Run: headless pygame with SDL's dummy video driver; simulated clock (each Clock.tick advances the game by its frame time, no real sleeping); random seed 0; keys injected as events and as key.get_pressed() state; no mouse input.
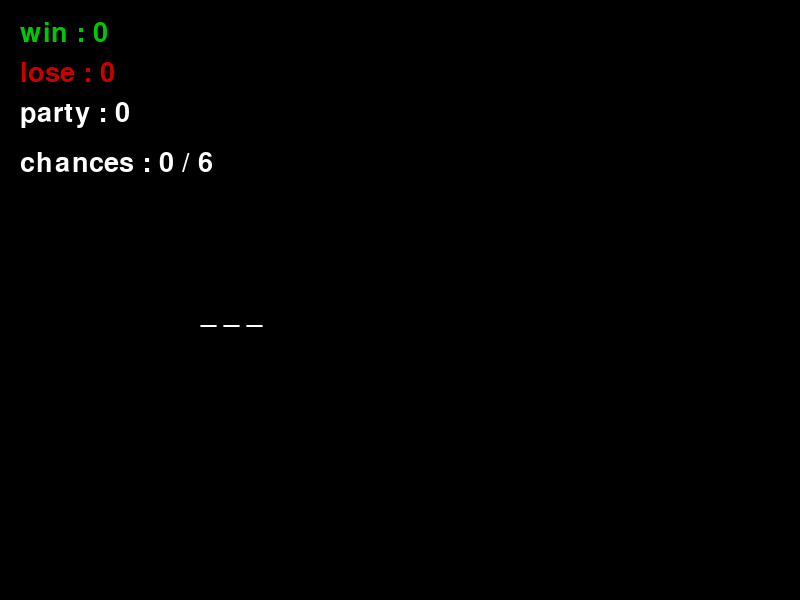
Frame 1 of 4 · flips 1–60 · no input
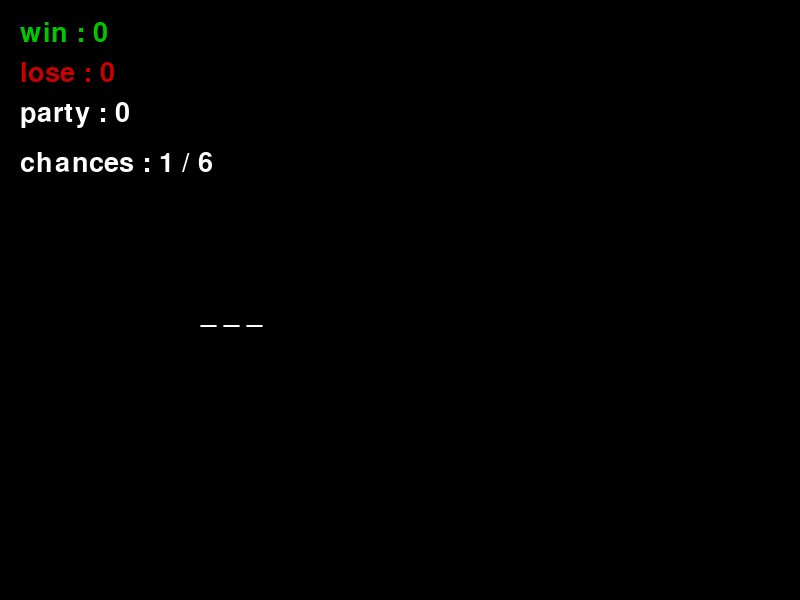
Frame 2 of 4 · flips 61–180 · tapped SPACE, RETURN · held RIGHT (→), D
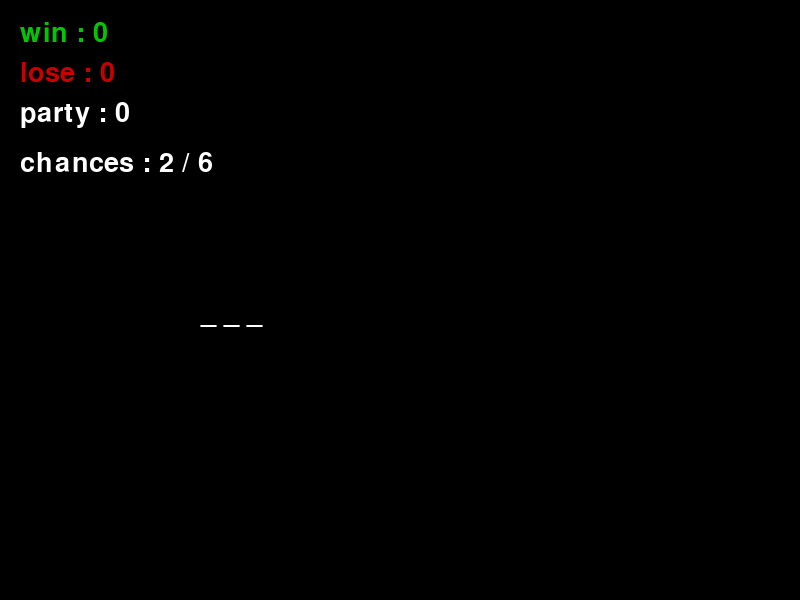
Frame 3 of 4 · flips 181–300 · held DOWN (↓), S
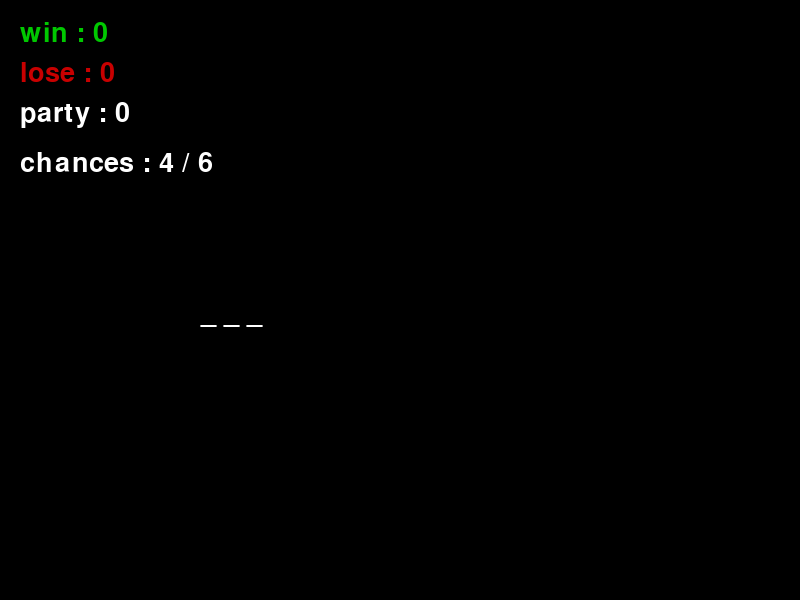
Frame 4 of 4 · flips 301–420 · held LEFT (←), A, UP (↑), W

The pygame program that drew these frames:

import pygame
import random
import string

pygame.init()
LARGEUR, HAUTEUR = 800, 600
ecran = pygame.display.set_mode((LARGEUR, HAUTEUR))
pygame.display.set_caption("Mot")
# --- Couleurs ---
BLANC = (255, 255, 255)
NOIR = (0, 0, 0)
ROUGE = (200, 0, 0)
VERT = (0, 200, 0)

# --- Police ---
font = pygame.font.Font(None, 40)
petite_font = pygame.font.Font(None, 30)

# --- Mots ---
mots = ["KIT"]

# --- Score ---
win = 0
lose = 0
party = 0

MAX_ERREURS = 6

def nouvelle_partie():
    return {
        "mot": random.choice(mots),
        "lettres_trouvees": set(),
        "lettres_ratees": set(),
        "chances": 0
    }

jeu = nouvelle_partie()

def afficher_texte(texte, x, y, couleur=BLANC):
    rendu = font.render(texte, True, couleur)
    ecran.blit(rendu, (x, y))

def afficher_score():
    afficher_texte(f"win : {win}", 20, 20, VERT)
    afficher_texte(f"lose : {lose}", 20, 60, ROUGE)
    afficher_texte(f"party : {party}", 20, 100, BLANC)

def afficher_mot():
    affichage = ""
    for lettre in jeu["mot"]:
        if lettre in jeu["lettres_trouvees"]:
            affichage += lettre + " "
        else:
            affichage += "_ "
    afficher_texte(affichage, 200, 300)

def verifier_victoire():
    return all(l in jeu["lettres_trouvees"] for l in jeu["mot"])

clock = pygame.time.Clock()
running = True

while running:
    clock.tick(60)
    ecran.fill(NOIR)

    afficher_score()
    afficher_mot()
    afficher_texte(f"chances : {jeu['chances']} / {MAX_ERREURS}", 20, 150)

    for event in pygame.event.get():
        if event.type == pygame.QUIT:
            running = False

        if event.type == pygame.KEYDOWN:
            lettre = event.unicode.upper()
            if lettre in string.ascii_uppercase:
                if lettre in jeu["mot"]:
                    jeu["lettres_trouvees"].add(lettre)
                else:
                    if lettre not in jeu["lettres_ratees"]:
                        jeu["lettres_ratees"].add(lettre)
                        jeu["chances"] += 1

    # --- Victoire ---
    if verifier_victoire():
        afficher_texte("U WIN !", 300, 400, VERT)
        pygame.display.flip()
        pygame.time.delay(1500)
        win += 1
        party += 1
        jeu = nouvelle_partie()

    # --- Défaite ---
    if jeu["chances"] >= MAX_ERREURS:
        afficher_texte(f"U LOSE ! Mot : {jeu['mot']}", 250, 400, ROUGE)
        pygame.display.flip()
        pygame.time.delay(1500)
        lose += 1
        party += 1
        jeu = nouvelle_partie()

    pygame.display.flip()

pygame.quit()
